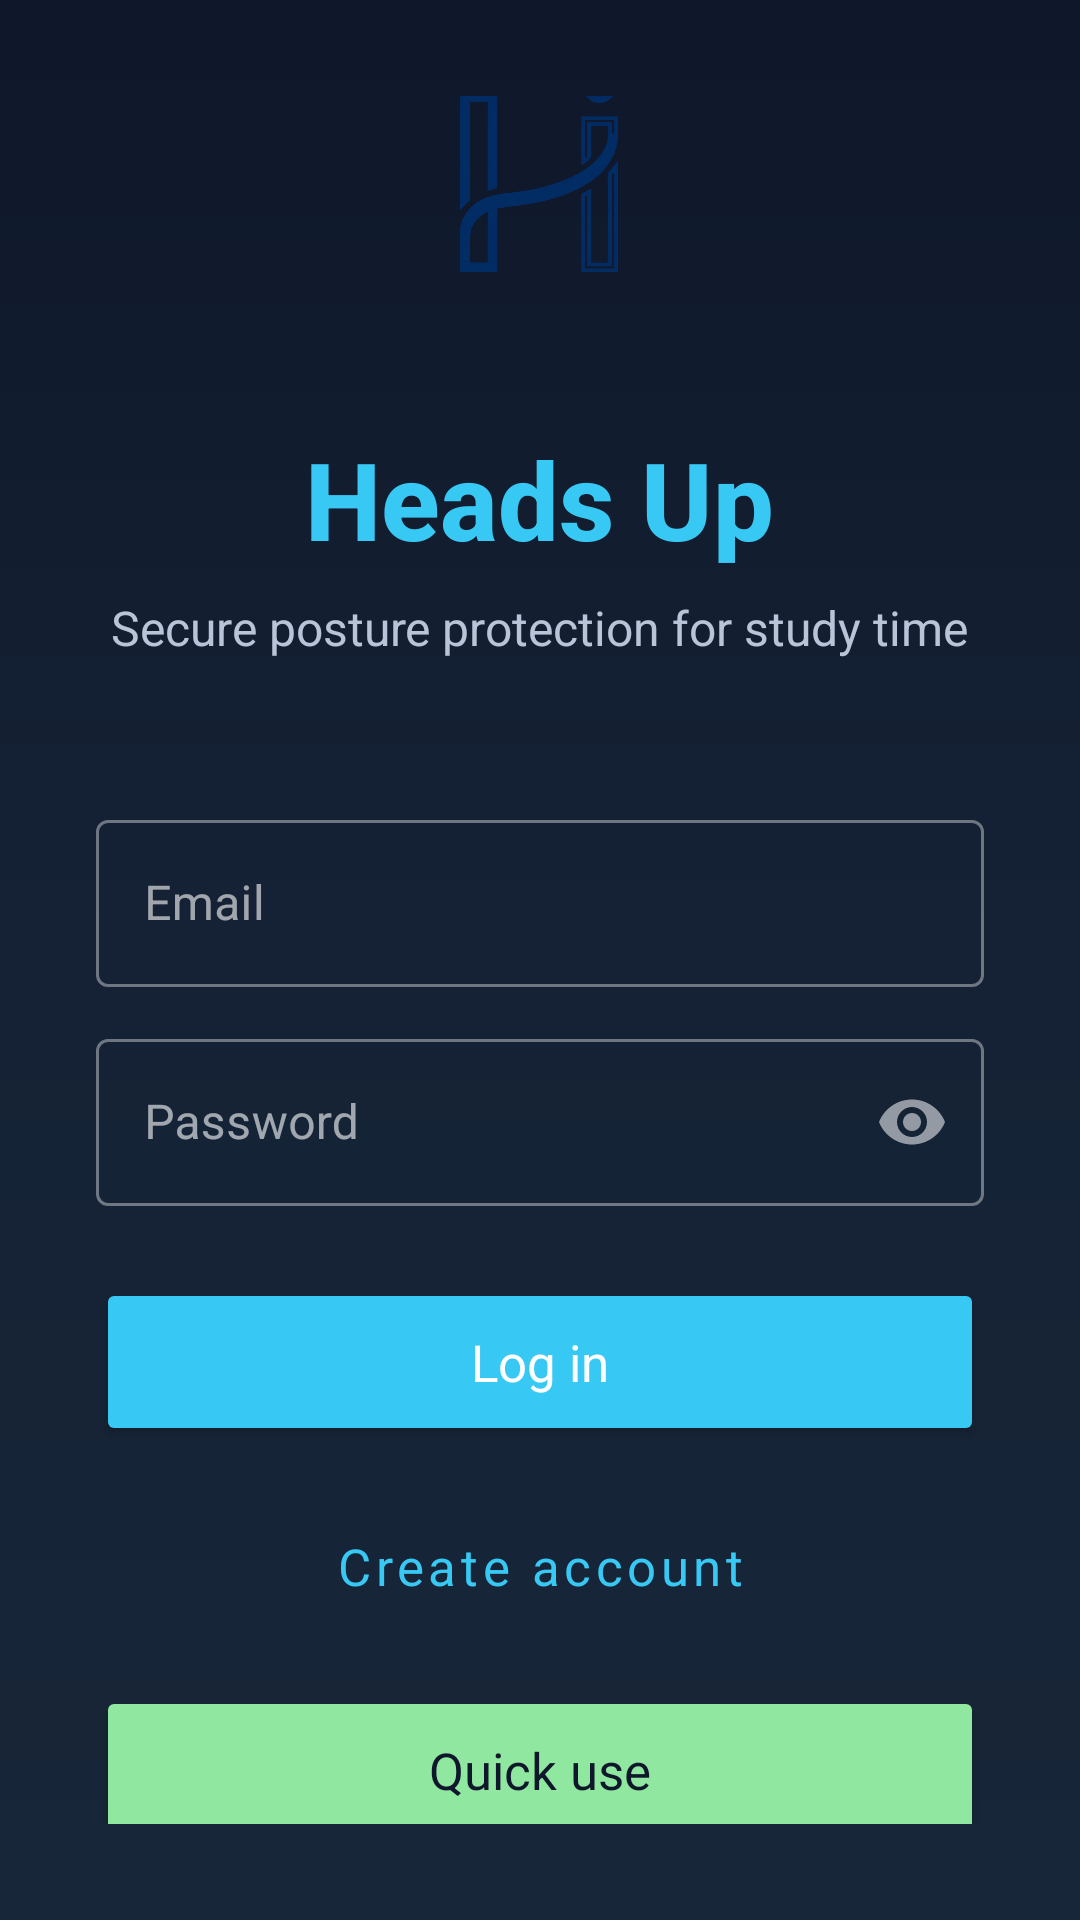

Produce the Android XML layout that renders to this screen, including the resource entries it uses.
<!-- AndroidManifest.xml: application theme AppTheme -->
<!-- res/layout/fragment_login.xml -->
<?xml version="1.0" encoding="utf-8"?>
<LinearLayout xmlns:android="http://schemas.android.com/apk/res/android"
    xmlns:app="http://schemas.android.com/apk/res-auto"
    android:layout_width="match_parent"
    android:layout_height="match_parent"
    android:background="@drawable/bg_headup_screen"
    android:gravity="center"
    android:orientation="vertical"
    android:padding="32dp">

    <ImageView
        android:layout_width="120dp"
        android:layout_height="120dp"
        android:background="@drawable/bg_headup_brand"
        android:contentDescription="@string/app_name"
        android:padding="24dp"
        android:scaleType="fitCenter"
        android:src="@drawable/heads_up_logo" />

    <TextView
        android:layout_width="wrap_content"
        android:layout_height="wrap_content"
        android:layout_marginTop="24dp"
        android:fontFamily="sans-serif-medium"
        android:text="@string/app_name"
        android:textColor="@color/headup_primary"
        android:textSize="36sp"
        android:textStyle="bold" />

    <TextView
        android:layout_width="wrap_content"
        android:layout_height="wrap_content"
        android:layout_marginTop="8dp"
        android:gravity="center"
        android:text="@string/login_subtitle"
        android:textColor="@color/headup_text_secondary"
        android:textSize="16sp" />

    <com.google.android.material.textfield.TextInputLayout
        style="@style/Widget.MaterialComponents.TextInputLayout.OutlinedBox"
        android:layout_width="match_parent"
        android:layout_height="wrap_content"
        android:layout_marginTop="48dp">

        <com.google.android.material.textfield.TextInputEditText
            android:id="@+id/email_input"
            android:layout_width="match_parent"
            android:layout_height="wrap_content"
            android:hint="@string/login_email"
            android:inputType="textEmailAddress"
            android:textColor="@color/headup_text_primary" />
    </com.google.android.material.textfield.TextInputLayout>

    <com.google.android.material.textfield.TextInputLayout
        style="@style/Widget.MaterialComponents.TextInputLayout.OutlinedBox"
        android:layout_width="match_parent"
        android:layout_height="wrap_content"
        android:layout_marginTop="12dp"
        app:passwordToggleEnabled="true">

        <com.google.android.material.textfield.TextInputEditText
            android:id="@+id/password_input"
            android:layout_width="match_parent"
            android:layout_height="wrap_content"
            android:hint="@string/login_password"
            android:inputType="textPassword"
            android:textColor="@color/headup_text_primary" />
    </com.google.android.material.textfield.TextInputLayout>

    <Button
        android:id="@+id/login_button"
        android:layout_width="match_parent"
        android:layout_height="56dp"
        android:layout_marginTop="24dp"
        android:backgroundTint="@color/headup_primary"
        android:text="@string/login_button"
        android:textAllCaps="false"
        android:textSize="17sp" />

    <Button
        android:id="@+id/register_button"
        style="@style/Widget.MaterialComponents.Button.OutlinedButton"
        android:layout_width="match_parent"
        android:layout_height="56dp"
        android:layout_marginTop="12dp"
        android:text="@string/register_button"
        android:textAllCaps="false"
        android:textColor="@color/headup_primary"
        android:textSize="17sp" />

    <Button
        android:id="@+id/quick_use_button"
        android:layout_width="match_parent"
        android:layout_height="56dp"
        android:layout_marginTop="12dp"
        android:backgroundTint="@color/headup_safe"
        android:text="@string/login_quick_use"
        android:textAllCaps="false"
        android:textColor="@color/headup_bg_top"
        android:textSize="17sp" />

    <Button
        android:id="@+id/guest_button"
        style="@style/Widget.MaterialComponents.Button.TextButton"
        android:layout_width="match_parent"
        android:layout_height="wrap_content"
        android:layout_marginTop="8dp"
        android:text="@string/login_guest"
        android:textColor="@color/headup_text_secondary" />

    <TextView
        android:id="@+id/login_hint"
        android:layout_width="wrap_content"
        android:layout_height="wrap_content"
        android:layout_marginTop="16dp"
        android:gravity="center"
        android:text="@string/login_hint"
        android:textColor="@color/headup_text_secondary"
        android:textSize="14sp" />
</LinearLayout>
<!-- resources referenced by this layout -->
<resources>
  <color name="headup_bg_top">#0F172A</color>
  <color name="headup_primary">#38C8F4</color>
  <color name="headup_safe">#90E8A0</color>
  <color name="headup_text_primary">#F7FBFF</color>
  <color name="headup_text_secondary">#B9C4D8</color>
  <!-- drawable bg_headup_screen (drawable) -->
  <?xml version="1.0" encoding="utf-8"?>
  <shape xmlns:android="http://schemas.android.com/apk/res/android">
      <gradient
          android:angle="270"
          android:startColor="@color/headup_bg_top"
          android:centerColor="#152235"
          android:endColor="@color/headup_bg_bottom" />
  </shape>
  <!-- drawable heads_up_logo: png bitmap (drawable-nodpi, 429469 bytes) -->
  <string name="app_name">Heads Up</string>
  <string name="login_button">Log in</string>
  <string name="login_email">Email</string>
  <string name="login_guest">Continue offline as guest</string>
  <string name="login_hint">Only de-identified posture summaries are synced.</string>
  <string name="login_password">Password</string>
  <string name="login_quick_use">Quick use</string>
  <string name="login_subtitle">Secure posture protection for study time</string>
  <string name="register_button">Create account</string>
  <style name="AppTheme" parent="Theme.MaterialComponents.NoActionBar">
          
          <item name="colorPrimary">@color/headup_primary</item>
          <item name="colorPrimaryVariant">@color/headup_primary_dark</item>
          <item name="colorPrimaryDark">@color/headup_bg_top</item>
          
          <item name="colorSecondary">@color/headup_warning</item>
          <item name="colorSecondaryVariant">@color/headup_warning</item>
          <item name="colorError">@color/headup_danger</item>
          
          <item name="android:windowBackground">@drawable/bg_headup_screen</item>
          <item name="android:statusBarColor">@color/headup_bg_top</item>
          <item name="android:navigationBarColor">@color/headup_bg_bottom</item>
          <item name="android:windowLightStatusBar">false</item>
          <item name="android:windowLightNavigationBar" tools:targetApi="o_mr1">false</item>
          <item name="android:fontFamily">sans-serif</item>
          <item name="android:windowNoTitle">true</item>
      </style>
  <color name="headup_bg_bottom">#172638</color>
  <color name="headup_primary_dark">#1E9BD3</color>
  <color name="headup_warning">#FFD166</color>
  <color name="headup_danger">#FF6B6B</color>
</resources>
